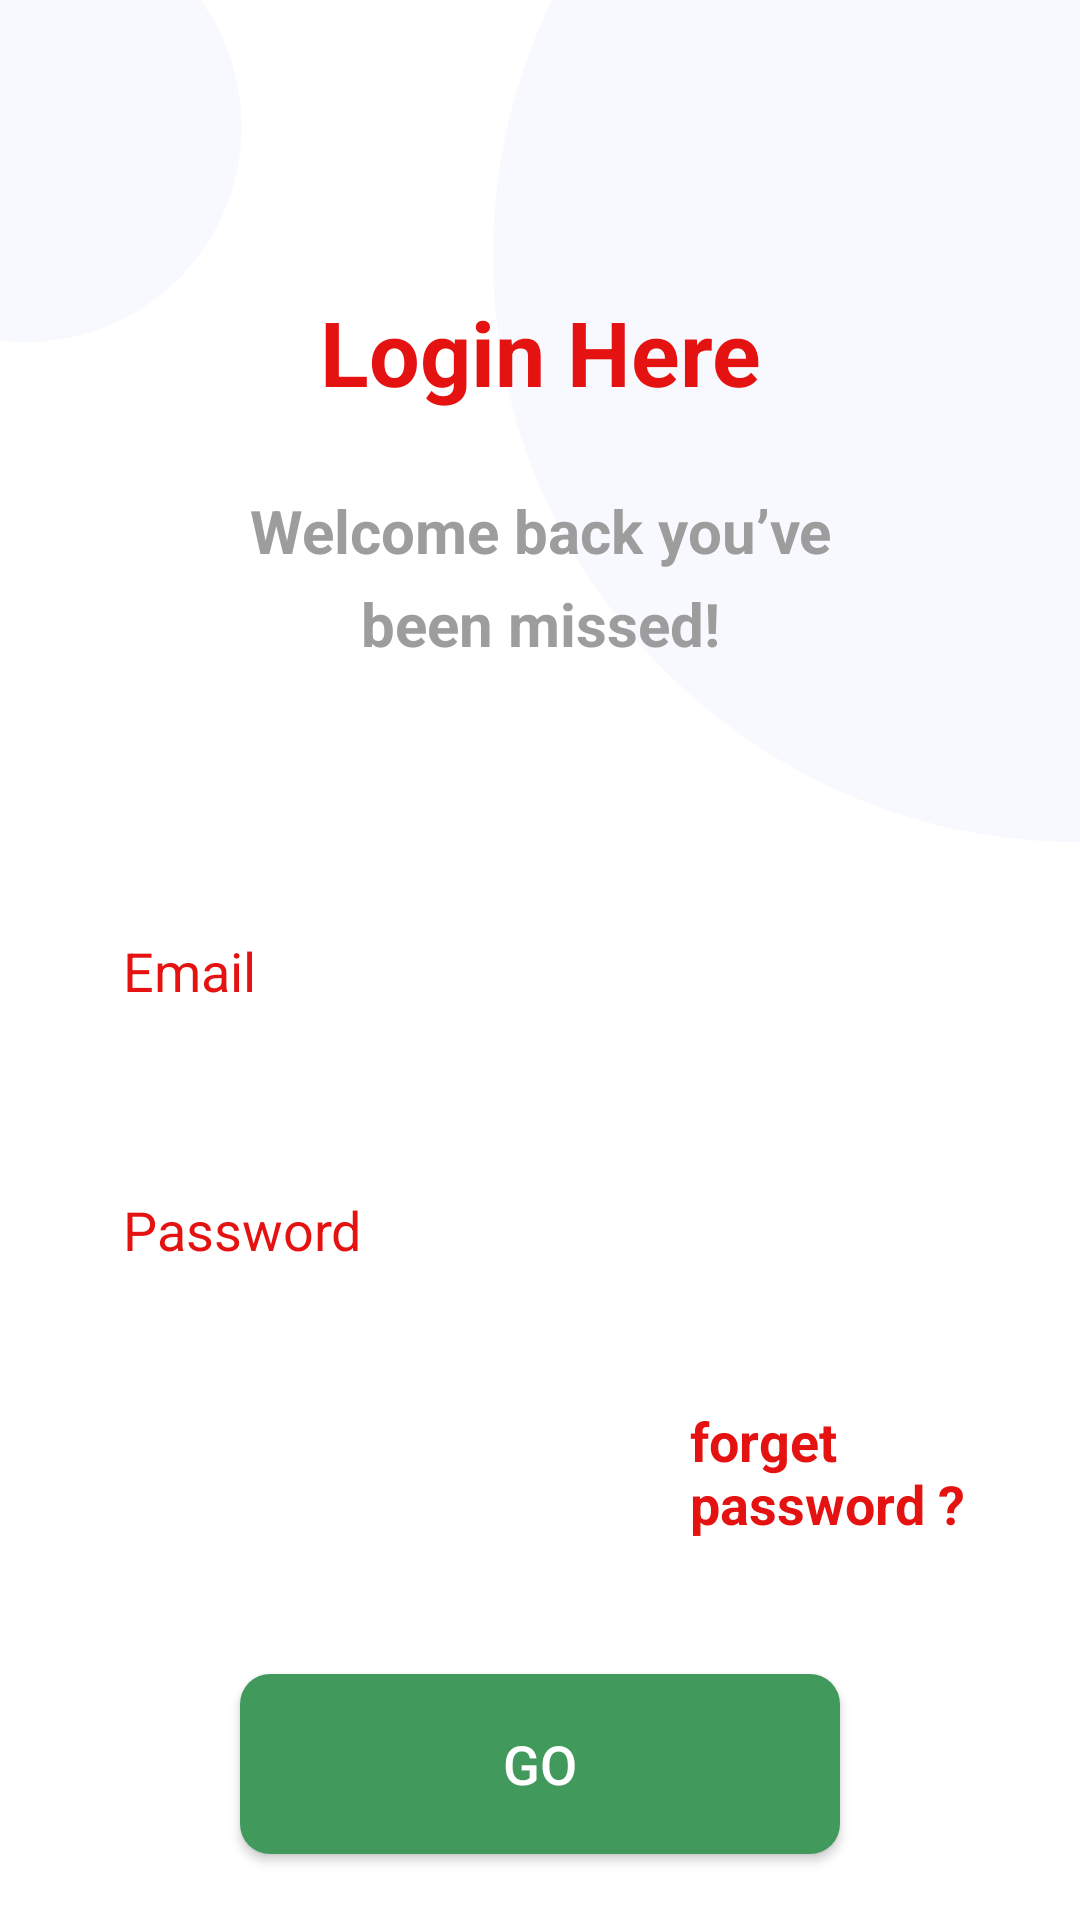

Here is an Android app screen rendered from its layout file. Give the layout XML and the strings, colors and styles it references.
<!-- AndroidManifest.xml: application theme Theme.JobFIndApp -->
<!-- res/layout/activity_main.xml -->
<?xml version="1.0" encoding="utf-8"?>
<RelativeLayout xmlns:android="http://schemas.android.com/apk/res/android"
    xmlns:app="http://schemas.android.com/apk/res-auto"
    xmlns:tools="http://schemas.android.com/tools"
    android:id="@+id/main"
    android:layout_width="match_parent"
    android:layout_height="match_parent"
    tools:context=".MainActivity"
    android:background="@color/white">


    <ImageView
        android:layout_width="match_parent"
        android:layout_height="wrap_content"
        android:layout_alignEnd="@+id/email"
        android:layout_alignBottom="@+id/newuser"
        android:layout_alignParentTop="true"
        android:layout_marginStart="-171dp"
        android:layout_marginTop="-590dp"
        android:layout_marginEnd="-220dp"
        android:layout_marginBottom="-53dp"
        android:layout_toEndOf="@+id/email"
        android:src="@drawable/logcircle" />

    <ImageView
        android:layout_width="300dp"
        android:layout_height="300dp"
        android:layout_above="@+id/btngo"
        android:layout_alignParentStart="true"
        android:layout_alignParentTop="true"
        android:layout_marginStart="-104dp"
        android:layout_marginTop="-30dp"
        android:layout_marginEnd="239dp"
        android:layout_marginBottom="324dp"
        android:src="@drawable/logcircle" />

    <TextView
        android:layout_width="match_parent"
        android:layout_height="wrap_content"
        android:text="Login Here"
        android:textSize="30dp"
        android:textStyle="bold"
        android:layout_marginTop="97dp"
        android:textColor="@color/pink"
        android:gravity="center"
        android:id="@+id/logintxt1"/>

    <TextView
        android:layout_width="match_parent"
        android:layout_height="wrap_content"
        android:text="Welcome back you’ve"
        android:textSize="20dp"
        android:textStyle="bold"
        android:layout_below="@id/logintxt1"
        android:layout_marginTop="26dp"
        android:textColor="@color/black"
        android:gravity="center"
        android:id="@+id/logintxt2"/>

    <TextView
        android:layout_width="match_parent"
        android:layout_height="wrap_content"
        android:text="been missed!"
        android:textSize="20dp"
        android:textStyle="bold"
        android:layout_below="@id/logintxt2"
        android:layout_marginTop="4dp"
        android:textColor="@color/black"
        android:gravity="center"
        android:id="@+id/logintxt3"/>

    <EditText
        android:layout_width="350dp"
        android:elevation="6dp"
        android:id="@+id/email"
        android:textColorHint="@color/pink"
        android:layout_height="wrap_content"
        android:hint="Email"
        android:layout_below="@+id/logintxt3"
        android:layout_marginTop="74dp"
        android:background="@drawable/epcolor"
        android:padding="16dp"
        android:layout_marginLeft="50dp"
        android:layout_centerInParent="true"/>

    <EditText
        android:layout_width="350dp"
        android:layout_height="wrap_content"
        android:hint="Password"
        android:layout_below="@+id/email"
        android:elevation="6dp"
        android:textColorHint="@color/pink"
        android:layout_marginTop="30dp"
        android:id="@+id/pass"
        android:background="@drawable/epcolor"
        android:padding="16dp"
        android:layout_marginLeft="50dp"
        android:layout_centerInParent="true"/>

    <Button
        android:layout_width="300dp"
        android:layout_height="60dp"
        android:textColor="@color/white"
        android:layout_below="@+id/pass"
        android:layout_marginTop="120dp"
        android:layout_marginLeft="160dp"
        android:background="@drawable/gobtn"
        android:layout_centerInParent="true"
        android:text="Go"
        android:textSize="18dp"
        android:id="@+id/btngo"/>
    <TextView
        android:layout_width="match_parent"
        android:layout_height="wrap_content"
        android:layout_below="@+id/pass"
        android:id="@+id/frgpass"
        android:textStyle="bold"
        android:layout_marginTop="30dp"
        android:layout_marginLeft="230dp"
        android:text="forget password ?"
        android:textColor="@color/pink"
        android:textSize="18dp"/>

    <Button
        android:layout_width="300dp"
        android:layout_height="60dp"
        android:layout_marginTop="30dp"
        android:layout_marginLeft="160dp"
        android:layout_below="@+id/btngo"
        android:text="New User"
        android:textSize="18dp"
        android:textColor="@color/Green"
        android:background="@drawable/lobtn"
        android:id="@+id/newuser"
        android:layout_centerInParent="true"/>






</RelativeLayout>
<!-- resources referenced by this layout -->
<resources>
  <color name="Green">#41995C</color>
  <color name="black">#9D9D9D</color>
  <color name="pink">#E41312</color>
  <color name="white">#FFFFFFFF</color>
  <!-- drawable gobtn (drawable) -->
  <?xml version="1.0" encoding="utf-8"?>
  <shape xmlns:android="http://schemas.android.com/apk/res/android">
  <solid
      android:color="@color/Green"/>
      <corners
          android:radius="10dp"/>
  </shape>
  <!-- drawable lobtn (drawable) -->
  <?xml version="1.0" encoding="utf-8"?>
  <shape xmlns:android="http://schemas.android.com/apk/res/android">
      <solid
          android:color="@color/white"/>
      <stroke
          android:color="@color/Green"
          android:width="3dp"/>
      <corners
          android:radius="8dp"/>
  </shape>
  <!-- drawable logcircle: png bitmap (drawable, 52946 bytes) -->
  <style name="Theme.JobFIndApp" parent="JobFIndApp" />
  <style name="JobFIndApp" parent="Theme.AppCompat.DayNight.NoActionBar">
      </style>
</resources>
